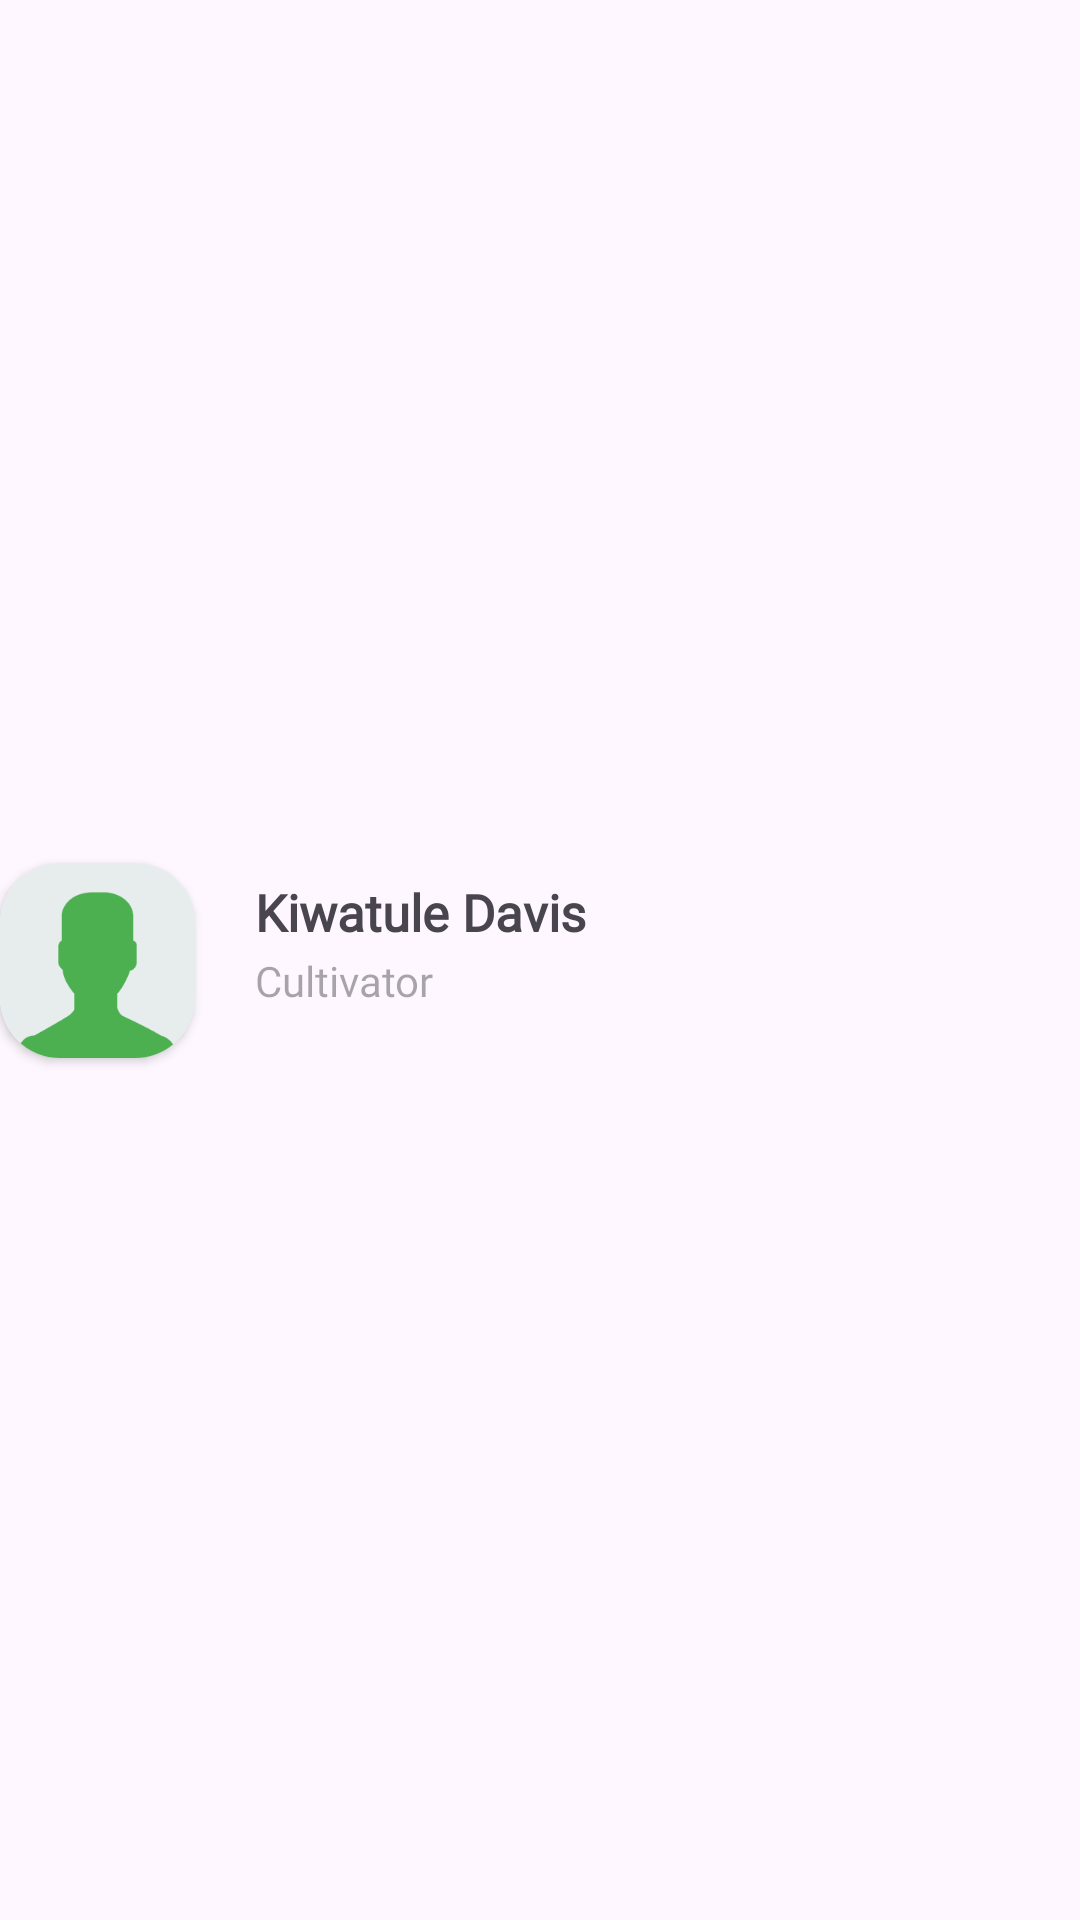

Layout XML and referenced resources for this Android screen:
<!-- AndroidManifest.xml: application theme Theme.LivestockCare -->
<!-- res/layout/worker_item.xml -->
<?xml version="1.0" encoding="utf-8"?>
<androidx.constraintlayout.widget.ConstraintLayout xmlns:android="http://schemas.android.com/apk/res/android"
    xmlns:app="http://schemas.android.com/apk/res-auto"
    xmlns:tools="http://schemas.android.com/tools"
    android:layout_width="match_parent"
    android:layout_height="wrap_content">

    <androidx.cardview.widget.CardView
        android:id="@+id/cardView2"
        android:layout_width="wrap_content"
        android:layout_height="wrap_content"
        android:layout_marginTop="10dp"
        android:layout_marginBottom="10dp"
        app:cardCornerRadius="20dp"
        app:layout_constraintBottom_toBottomOf="parent"
        app:layout_constraintStart_toStartOf="parent"
        app:layout_constraintTop_toTopOf="parent">

        <ImageView
            android:id="@+id/product_image"
            android:layout_width="65dp"
            android:layout_height="65dp"
            android:contentDescription="@string/worker_image"
            android:src="@drawable/avatar_2"
            app:srcCompat="@drawable/avatar_2" />
    </androidx.cardview.widget.CardView>

    <androidx.constraintlayout.widget.ConstraintLayout
        android:layout_width="wrap_content"
        android:layout_height="55dp"
        android:layout_marginStart="20dp"
        app:flow_horizontalAlign="start"
        app:layout_constraintBottom_toBottomOf="parent"
        app:layout_constraintStart_toEndOf="@+id/cardView2"
        app:layout_constraintTop_toTopOf="parent">

        <TextView
            android:id="@+id/product_name"
            android:layout_width="wrap_content"
            android:layout_height="wrap_content"
            android:fontFamily="@font/poppins_medium"
            android:text="@string/worker_name"
            android:textAlignment="textStart"
            android:textSize="17sp"
            android:textStyle="bold"
            app:layout_constraintBottom_toTopOf="@+id/product_description"
            app:layout_constraintStart_toStartOf="parent" />

        <TextView
            android:id="@+id/product_description"
            android:layout_width="wrap_content"
            android:layout_height="wrap_content"
            android:layout_marginTop="2dp"
            android:fontFamily="@font/poppins_regular"
            android:text="@string/worker_role"
            android:textColor="?android:attr/textColorHint"
            app:layout_constraintStart_toStartOf="parent"
            app:layout_constraintTop_toBottomOf="@+id/product_name" />
    </androidx.constraintlayout.widget.ConstraintLayout>
</androidx.constraintlayout.widget.ConstraintLayout>
<!-- resources referenced by this layout -->
<resources>
  <!-- drawable avatar_2: png bitmap (drawable, 2846 bytes) -->
  <string name="worker_image" />
  <string name="worker_name">Kiwatule Davis</string>
  <string name="worker_role">Cultivator</string>
  <style name="Theme.LivestockCare" parent="Base.Theme.LivestockCare" />
  <style name="Base.Theme.LivestockCare" parent="Theme.Material3.DayNight.NoActionBar">
          
          <item name="colorPrimaryDark">@color/status_bar_color</item>
          <item name="colorPrimary">@color/action_bar_color</item>
      </style>
  <color name="status_bar_color">#39963D</color>
  <color name="action_bar_color">#4CAF50</color>
</resources>
